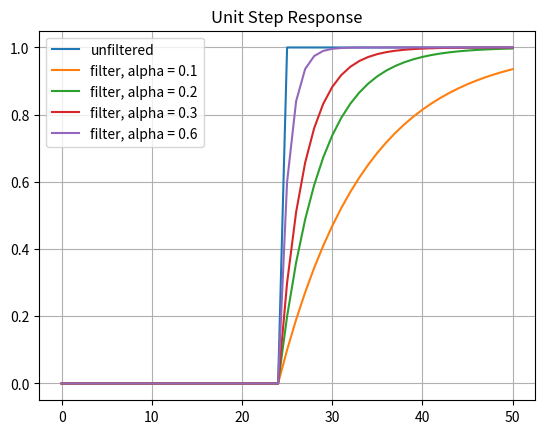
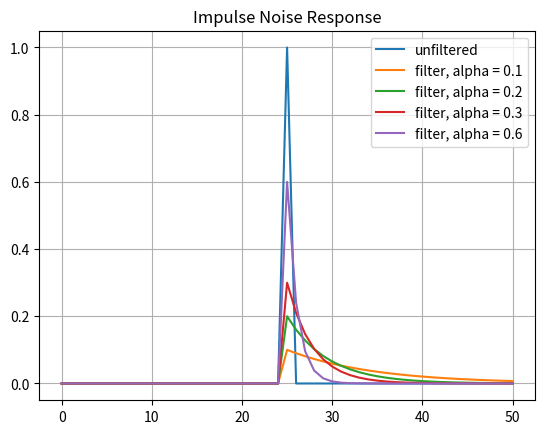

Here is the Python script that generated these plots, in order:
import matplotlib.pyplot as plt
import numpy as np

def lpfilter(x, alpha):
    y = np.zeros(shape=x.shape)
    print('len(y): ', end='')
    print(len(y))
    y[0] = x[0]
    for k in range(1, len(y)):  
        print('k: ' + str(k))
        y[k] = alpha * x[k] + (1-alpha) *  y[k-1]
    return y 



n = 51

t = np.arange(0,51)

#create signals
stepSignal = np.zeros(n)
stepSignal[25:n] = 1
impulseSignal = np.zeros(n)
impulseSignal[25] = 1

#filter step with varying values of alpha
slp1 = lpfilter(stepSignal, 0.1)
slp2 = lpfilter(stepSignal, 0.2)
slp3 = lpfilter(stepSignal, 0.3)
slp6 = lpfilter(stepSignal, 0.6)

# filter impulse with varying values of alpha
ilp1 = lpfilter(impulseSignal, 0.1)
ilp2 = lpfilter(impulseSignal, 0.2)
ilp3 = lpfilter(impulseSignal, 0.3)
ilp6 = lpfilter(impulseSignal, 0.6)


# plot results

plt.figure(1)

plt.plot(t, stepSignal, label='unfiltered')
plt.plot(t,slp1, label="filter, alpha = 0.1")
plt.plot(t,slp2, label="filter, alpha = 0.2")
plt.plot(t,slp3, label="filter, alpha = 0.3")
plt.plot(t,slp6, label="filter, alpha = 0.6")
plt.legend()
plt.grid()
plt.title("Unit Step Response")

plt.figure(2)
plt.plot(t,impulseSignal, label='unfiltered')
plt.plot(t,ilp1, label="filter, alpha = 0.1")
plt.plot(t,ilp2, label="filter, alpha = 0.2")
plt.plot(t,ilp3, label="filter, alpha = 0.3")
plt.plot(t,ilp6, label="filter, alpha = 0.6")
plt.legend()

plt.grid()
plt.title("Impulse Noise Response")

plt.show()